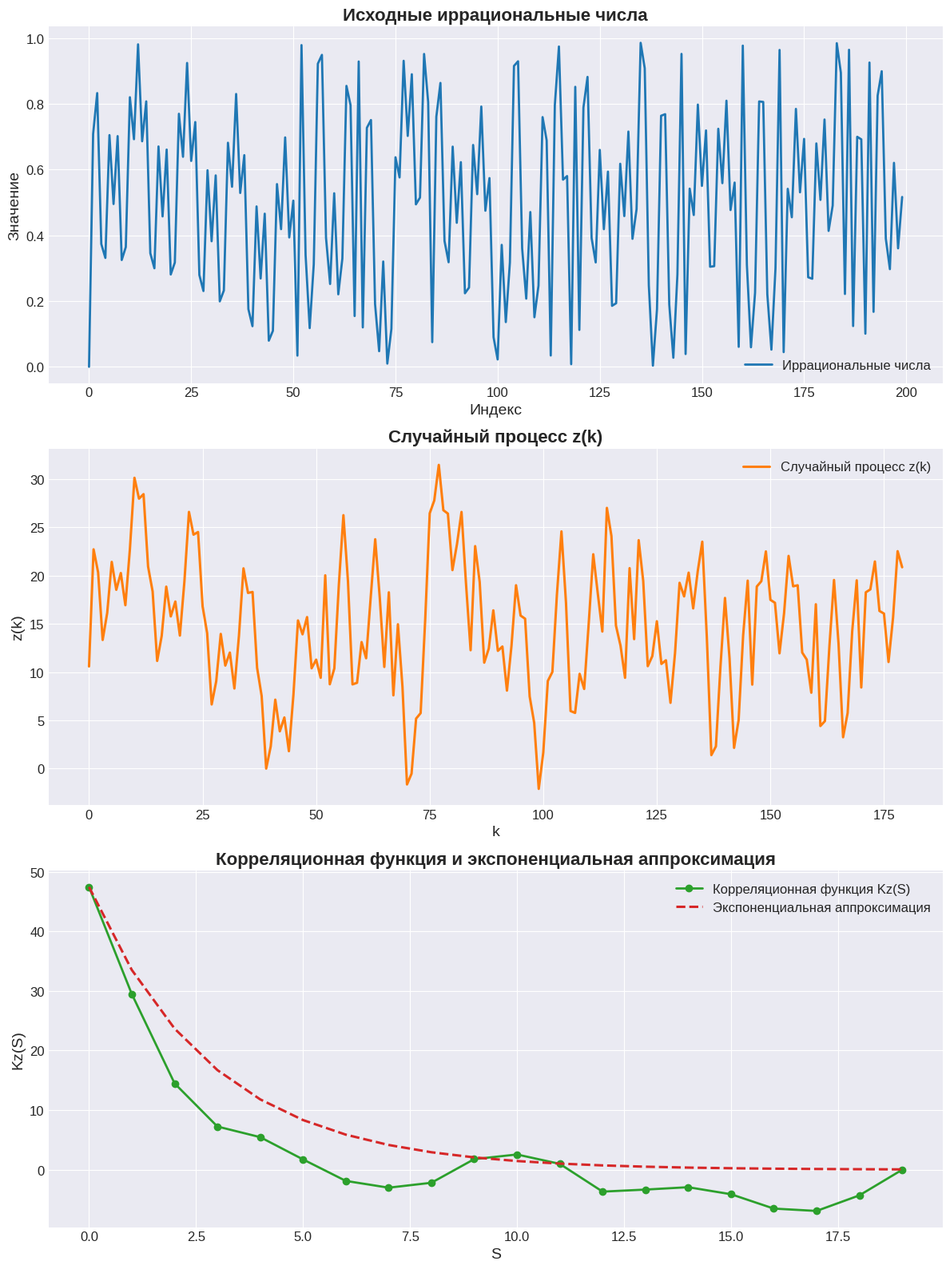

The script that saved this image:
import math
import numpy as np
import matplotlib.pyplot as plt
from scipy.optimize import minimize

# Генератор иррациональных чисел
class IrrationalNumberGenerator:
    def __init__(self, lambda1, lambda2):
        self.lambda1 = lambda1
        self.lambda2 = lambda2
        self.n = 0
    def next(self):
        val = (self.n * self.lambda1 * self.n * self.lambda2) % 1
        self.n += 1
        return val

# ----------------------------
# НАЧАЛЬНЫЕ УСЛОВИЯ
# ----------------------------
N = 200
lambda1 = math.e
lambda2 = math.sqrt(3)
M0 = 15
sigma0_sq = 36
alpha0 = 0.5
Ns = 20

# Генерация исходного ряда
rng = IrrationalNumberGenerator(lambda1, lambda2)
numbers = [rng.next() for _ in range(N)]

# Параметры исходного ряда
Mx = np.mean(numbers)
sigma_x_sq = np.var(numbers)
print(f"Начальное математическое ожидание Mx: {Mx}")
print(f"Начальная дисперсия sigma_x^2: {sigma_x_sq}")

# Центрирование
centered_numbers = np.array(numbers) - Mx

# Основная функция формирования z(k)
def process_z(centered_np, N, Ns, A1, A2, M0, sigma0_sq, sigma_x_sq, alpha0):
    coeff = math.sqrt(sigma0_sq / sigma_x_sq) * A1
    result = []
    for k in range(N - Ns):
        s = 0
        for i in range(k, k + Ns):
            s += centered_np[i] * math.exp(-A2 * alpha0 * (i - k))
        zk = coeff * s / Ns + M0
        result.append(zk)
    return np.array(result)


# Целевая функция ошибки
def evaluate_params(x):
    A1, A2 = x
    if A2 <= 0:
        return np.inf

    z_test = process_z(centered_numbers, N, Ns, A1, A2, M0, sigma0_sq, sigma_x_sq, alpha0)
    Mz_test = np.mean(z_test)
    sigma_z_sq_test = np.var(z_test)

    Kz_test = [np.mean((z_test[:len(z_test) - S] - Mz_test) *
                       (z_test[S:] - Mz_test)) for S in range(20)]

    Kz_filtered = np.clip(np.abs(Kz_test[1:]), 1e-10, None)
    ln_Kz_test = np.log(Kz_filtered)
    coeffs_test = np.polyfit(np.arange(1, 20), ln_Kz_test, 1)
    alpha_z_test = -coeffs_test[0]

    err_M = abs(Mz_test - M0) / abs(M0)
    err_sigma = abs(sigma_z_sq_test - sigma0_sq) / abs(sigma0_sq)
    err_alpha = abs(alpha_z_test - alpha0) / abs(alpha0)

    return err_M + 3 * err_sigma + 10 * err_alpha


# ----------------------------
# ОПТИМИЗАЦИЯ
# ----------------------------
A1_init, A2_init = 3, 10
bounds = [(0.1, 20), (0.1, 50)]

res = minimize(evaluate_params, [A1_init, A2_init],
               bounds=bounds, method='L-BFGS-B', options={'maxiter': 100})

A1_opt, A2_opt = res.x

# ----------------------------
# ПОЛУЧЕНИЕ ИТОГОВОГО РЯДА
# ----------------------------
z_opt = process_z(centered_numbers, N, Ns, A1_opt, A2_opt, M0, sigma0_sq, sigma_x_sq, alpha0)
Mz_opt = np.mean(z_opt)
sigma_z_sq_opt = np.var(z_opt)

Kz_opt = [np.mean((z_opt[:len(z_opt) - S] - Mz_opt) *
                  (z_opt[S:] - Mz_opt)) for S in range(20)]

ln_Kz_opt = np.log(np.clip(np.abs(Kz_opt[1:]), 1e-10, None))
coeffs_opt = np.polyfit(np.arange(1, 20), ln_Kz_opt, 1)
alpha_z_opt = -coeffs_opt[0]

# ----------------------------
# ВЫВОД РЕЗУЛЬТАТОВ
# ----------------------------
print(f"\nОптимизированные параметры: A1 = {A1_opt}, A2 = {A2_opt}")
print(f"Математическое ожидание Mz = {Mz_opt}")
print(f"Дисперсия sigma_z^2 = {sigma_z_sq_opt}")
print(f"Оценка alpha_z = {alpha_z_opt}\n")

# ----------------------------
# ГРАФИКИ (улучшенный внешний вид)
# ----------------------------
plt.style.use('seaborn-v0_8-darkgrid')   # Глобальный стиль

fig, axs = plt.subplots(3, 1, figsize=(12, 16))

# Общие параметры
title_kwargs = dict(fontsize=16, fontweight='bold')
label_kwargs = dict(fontsize=14)
tick_params = dict(labelsize=12)

# --- График 1 ---
axs[0].plot(range(N), numbers, label="Иррациональные числа",
            color='#1f77b4', linewidth=2)
axs[0].set_title("Исходные иррациональные числа", **title_kwargs)
axs[0].set_xlabel("Индекс", **label_kwargs)
axs[0].set_ylabel("Значение", **label_kwargs)
axs[0].tick_params(**tick_params)
axs[0].legend(fontsize=12)

# --- График 2 ---
axs[1].plot(range(len(z_opt)), z_opt,
            color='#ff7f0e', linewidth=2.2, label="Случайный процесс z(k)")
axs[1].set_title("Случайный процесс z(k)", **title_kwargs)
axs[1].set_xlabel("k", **label_kwargs)
axs[1].set_ylabel("z(k)", **label_kwargs)
axs[1].tick_params(**tick_params)
axs[1].legend(fontsize=12)

# --- График 3 ---
axs[2].plot(range(20), Kz_opt, 'o-', markersize=6, linewidth=2,
            color='#2ca02c', label="Корреляционная функция Kz(S)")
axs[2].plot(range(20),
            sigma_z_sq_opt * np.exp(-alpha_z_opt * np.arange(20)),
            '--', linewidth=2.2, color='#d62728',
            label="Экспоненциальная аппроксимация")
axs[2].set_title("Корреляционная функция и экспоненциальная аппроксимация", **title_kwargs)
axs[2].set_xlabel("S", **label_kwargs)
axs[2].set_ylabel("Kz(S)", **label_kwargs)
axs[2].tick_params(**tick_params)
axs[2].legend(fontsize=12)

plt.tight_layout()
plt.show()
